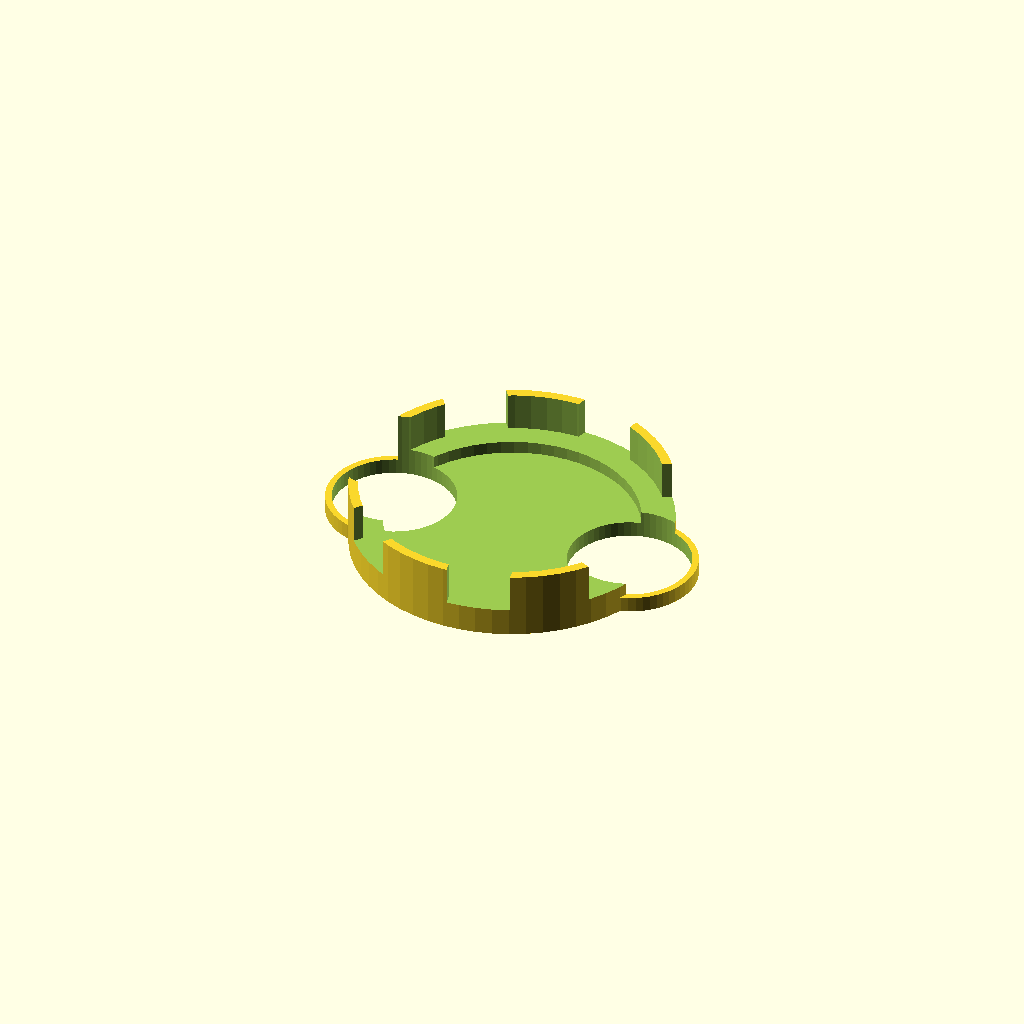
Cell 1 — every parameter at its default value.
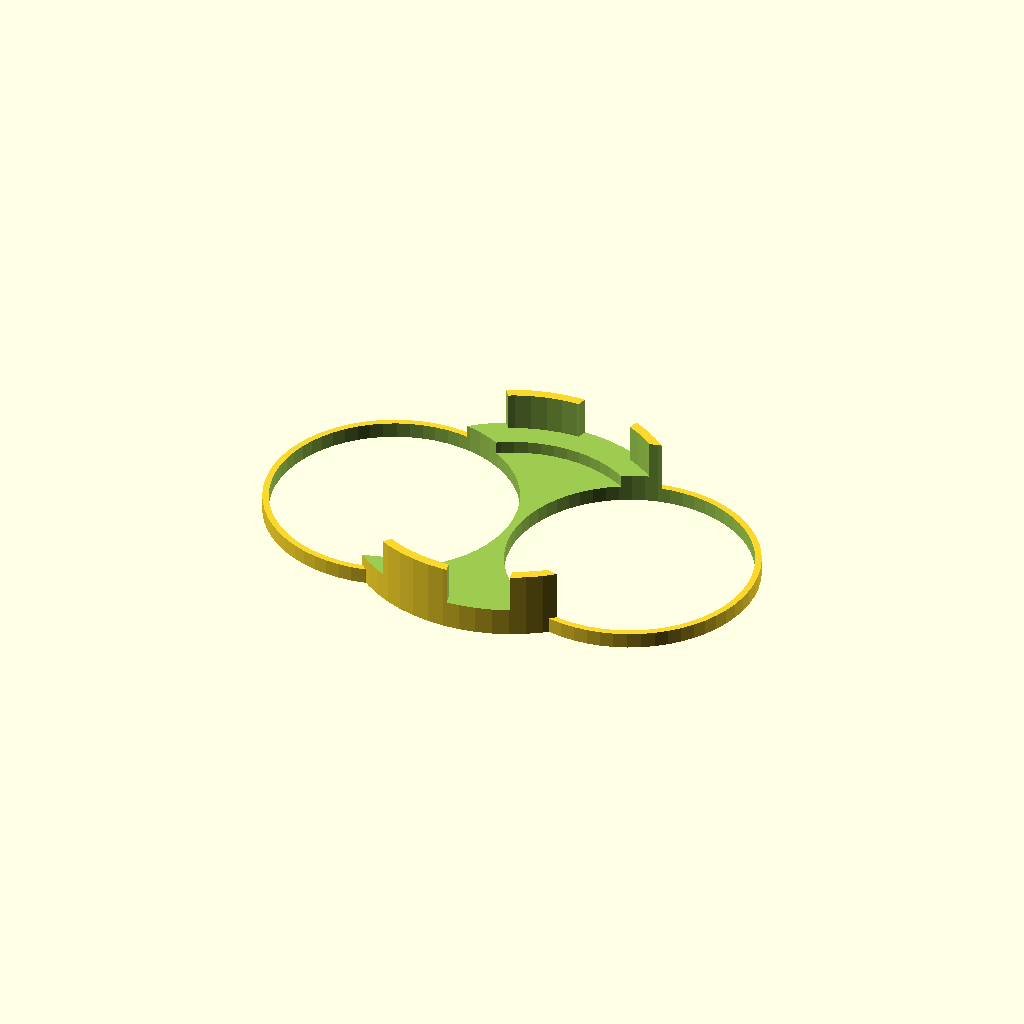
Cell 2: the same model with Magnet_Diameter = 31.
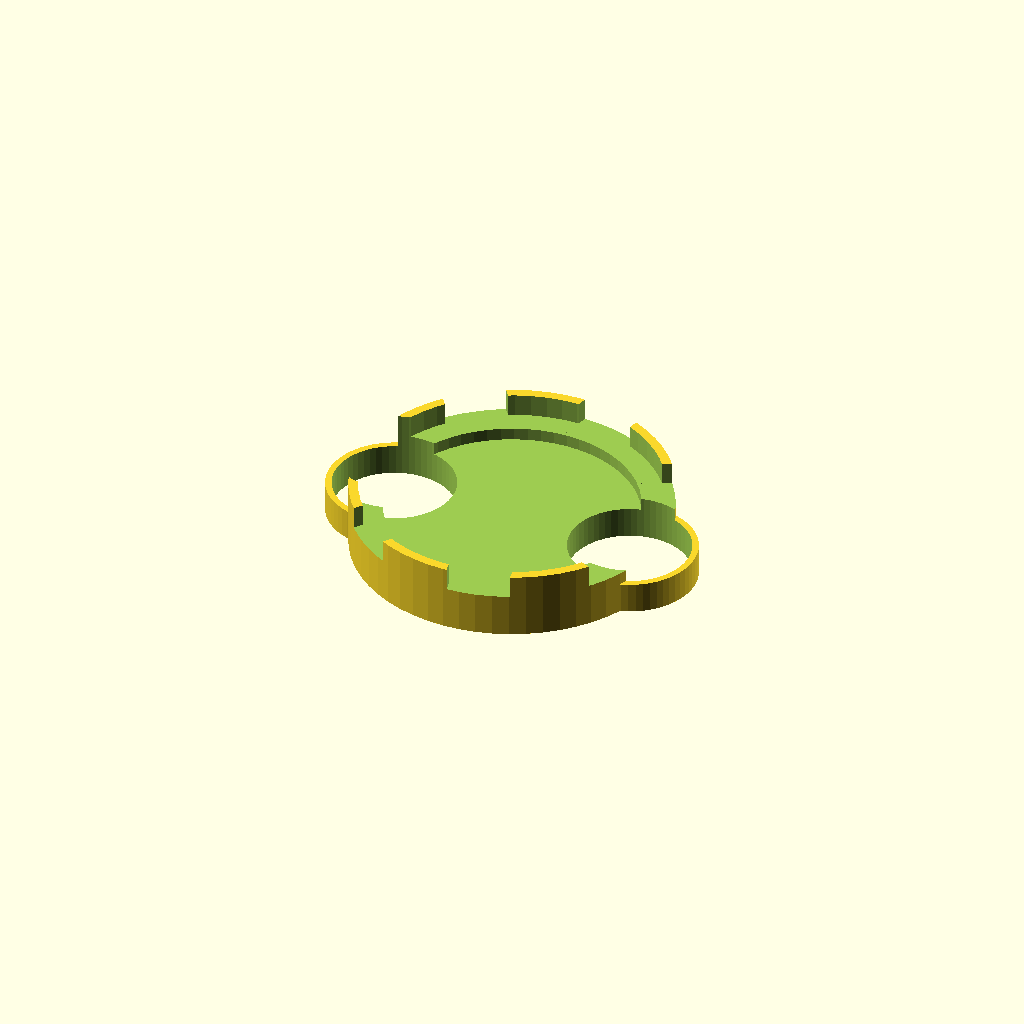
Cell 3 — Magnet_Height set to 4, the other parameters unchanged.
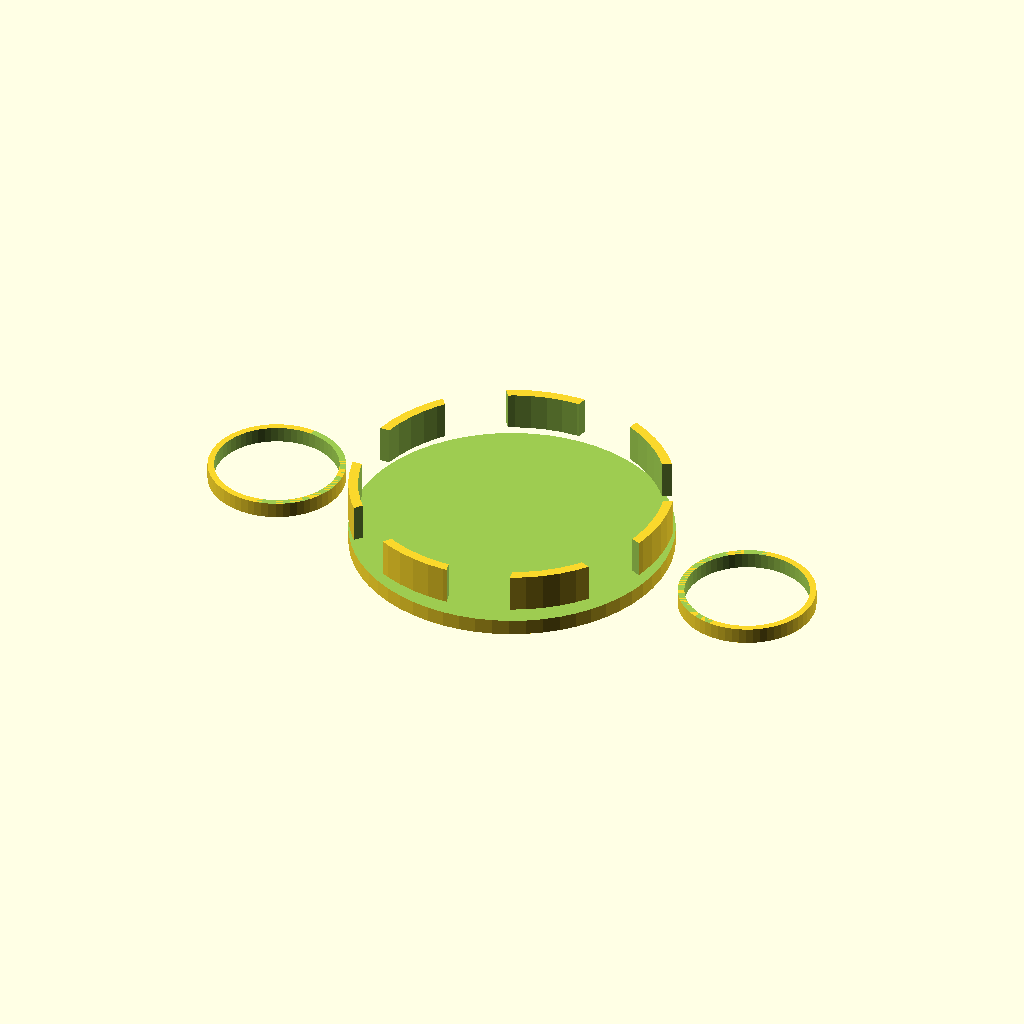
Cell 4 — Washer_Diameter set to 64, the other parameters unchanged.
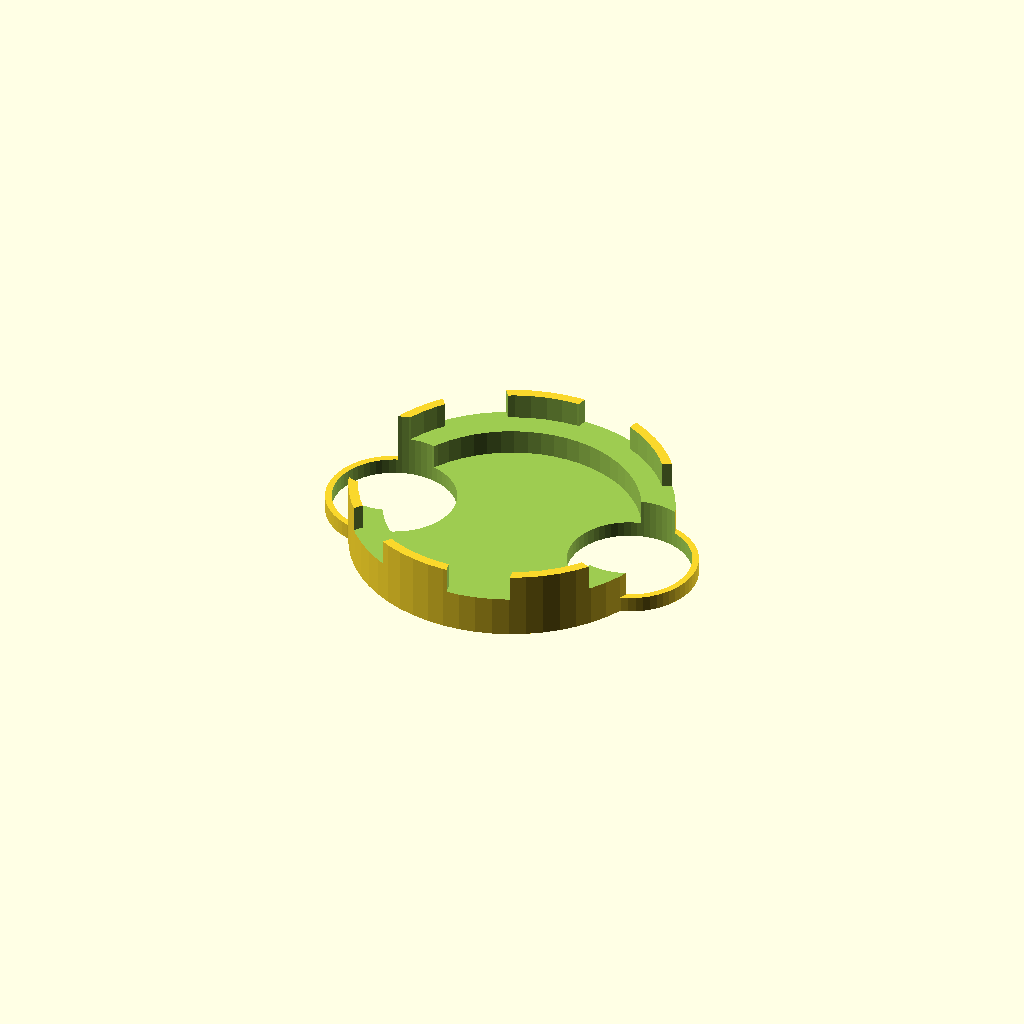
Cell 5 — Washer_Height set to 3.2, the other parameters unchanged.
All cells are drawn from one camera (rotation 55°, 0°, 25°, orthographic, colour scheme Cornfield), so only the parameter changes between them.
Source of the model, inputs/thingiverse/files/thing-2187595/files/FanMagHolder.scad:
// Mount to put spinning magnets onto a PC fan for magnetic stirrer

/* [Magnets] */

// Allow clearance
Magnet_Diameter = 15.5;
// Allow clearance
Magnet_Height = 2;  

// Wall thickness of magnet retainer
Magnet_Wall = 0.81;
//This is two walls with line width of 0.4mm and extra 0.01 is to prevent rounding errors.

/* [Washer] */

Washer_Diameter = 32; //  Generous is OK.
Washer_Height = 1.6; 

/* [Fan] */

// Inner diameter of part that engages with fan
Fan_Diameter = 38; 
// Height of part that engages with fan
Fan_Height = 8.5; 
// Wall thickness of part that engages with fan
Fan_Wall = 1.21; 
// Number of fan blades
Fan_Blades = 7; 
// Width of slot for each blade.
Fan_Slot = 8; 
// Tune to avoid short segments when changing number of blades!
Fan_Fiddle_Factor = 0.75; 	// The 0.75 is a fiddle factor to avoid short segments. If you change number of blades, you may need to fiddle with this.

/* [Hidden] */

$fn = 60;
Tad = 0.1;
Tad2 = Tad*2;

difference () {
	union () {
		// Main body
		cylinder (d=Fan_Diameter+Fan_Wall*2, h=Fan_Height);
		// Mag bodies
		for (x=[-1,1]) translate ([Washer_Diameter/2*x, 0, 0]) cylinder (d=Magnet_Diameter+Magnet_Wall*2, h=Magnet_Height);
	}
	// Remove cylinder for fan
	translate ([0, 0, Magnet_Height+Washer_Height]) cylinder (d=Fan_Diameter, h=Fan_Height);
	// Remove cylinder for washer
	translate ([0, 0, Magnet_Height]) cylinder (d=Washer_Diameter, h=Washer_Height+Tad);
	// Remove mag holes
	for (x=[-1,1]) translate ([Washer_Diameter/2*x, 0, -Tad]) cylinder (d=Magnet_Diameter, h=Fan_Height*2); // Fan_Height*2 just means "go mad, go high".
	// Blade cutouts.

	for (b = [1 : Fan_Blades]) rotate ([0, 0, (b + Fan_Fiddle_Factor) * (360 / Fan_Blades)]) translate ([- Fan_Slot/2, 0, Magnet_Height + Washer_Height]) cube ([Fan_Slot, Fan_Diameter*2, Fan_Height*2]);
}
Customizer parameters (derived from the source; name, type, default, range or options):
Magnet_Diameter: number, default 15.5
Magnet_Height: number, default 2
Magnet_Wall: number, default 0.81
Washer_Diameter: number, default 32
Washer_Height: number, default 1.6
Fan_Diameter: number, default 38
Fan_Height: number, default 8.5
Fan_Wall: number, default 1.21
Fan_Blades: number, default 7
Fan_Slot: number, default 8
Fan_Fiddle_Factor: number, default 0.75
